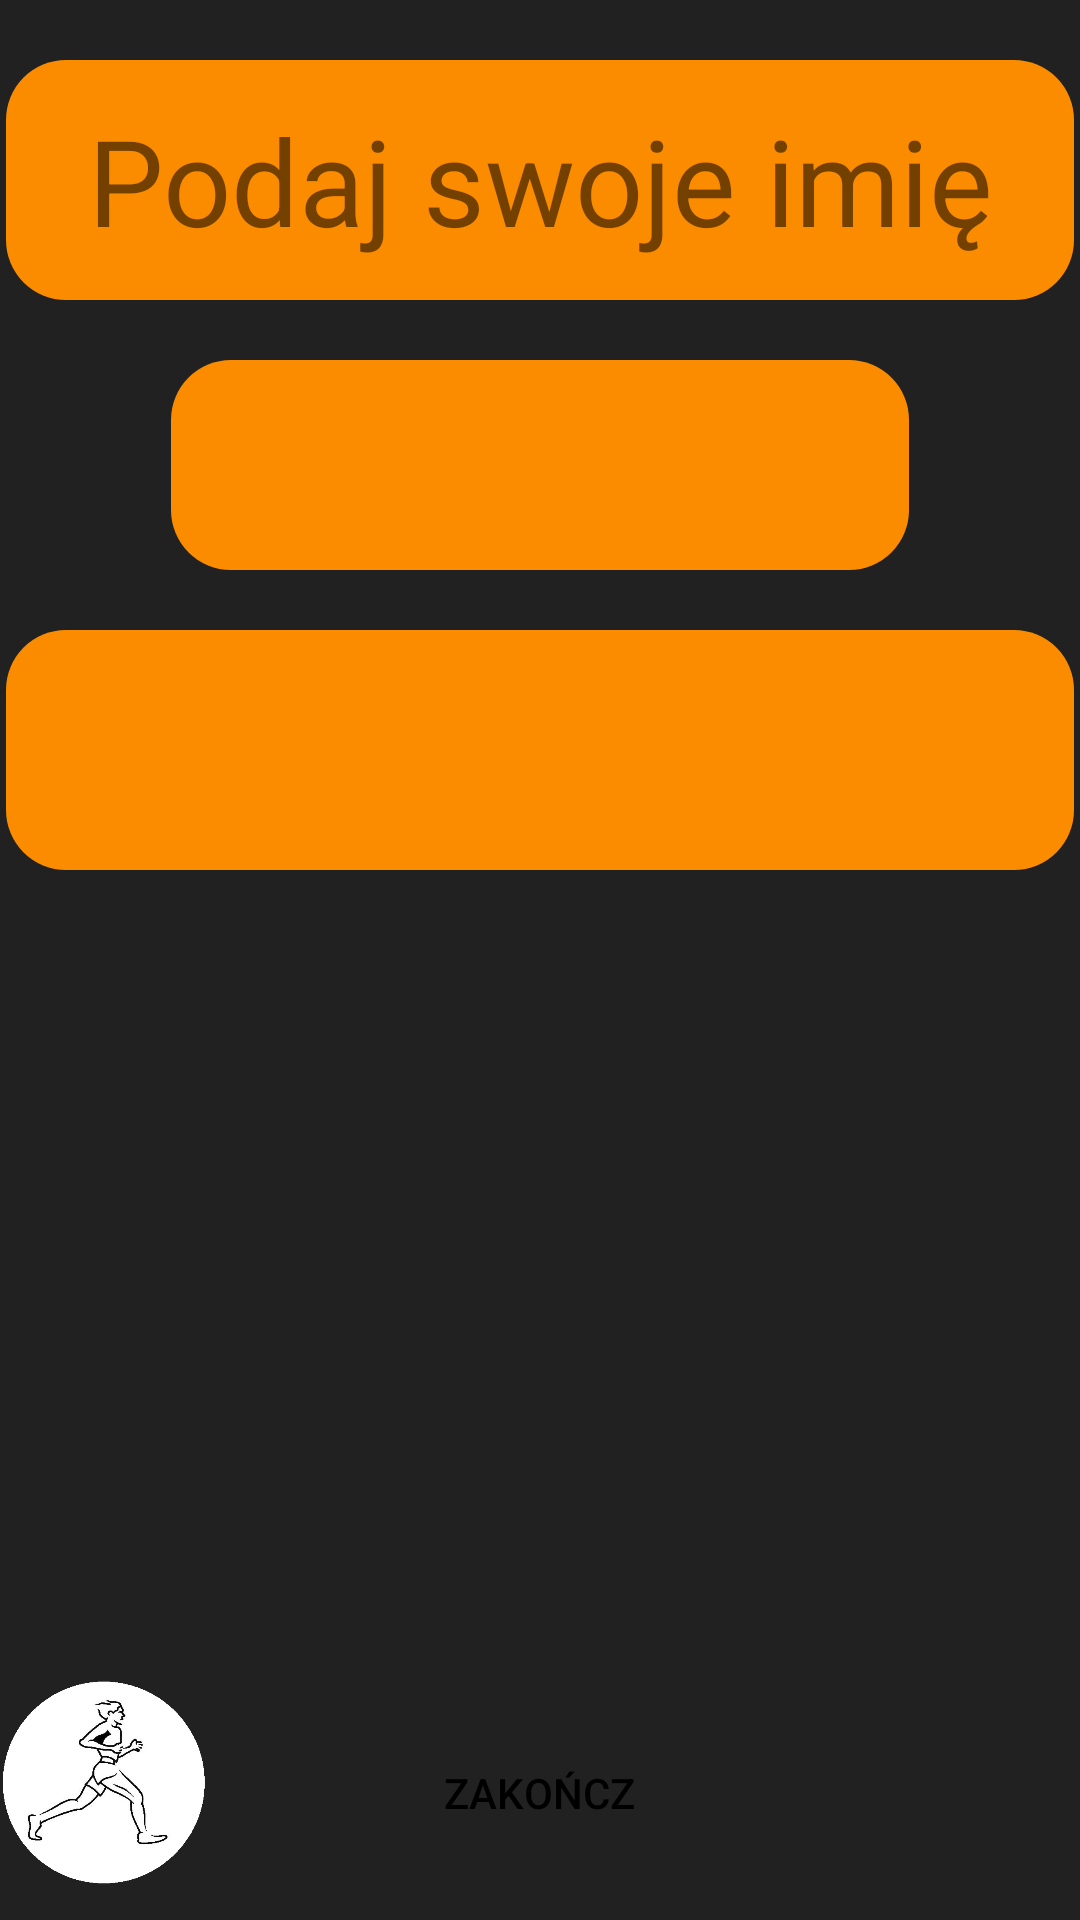

Layout XML and referenced resources for this Android screen:
<!-- AndroidManifest.xml: application theme AppTheme -->
<!-- res/layout/activity_name.xml -->
<?xml version="1.0" encoding="utf-8"?>
<RelativeLayout xmlns:android="http://schemas.android.com/apk/res/android"
    xmlns:app="http://schemas.android.com/apk/res-auto"
    xmlns:tools="http://schemas.android.com/tools"
    android:layout_width="match_parent"
    android:layout_height="match_parent"
    android:background="#212121">



    <TextView
        android:id="@+id/text_name"
        android:layout_width="356dp"
        android:layout_height="80dp"
        android:layout_centerInParent="true"
        android:layout_alignParentTop="true"
        android:layout_marginTop="20dp"
        android:background="@drawable/round_orange"
        android:text="Podaj swoje imię"
        android:textSize="40dp"
        android:gravity="center"/>

    <EditText
        android:id="@+id/name_edit"
        android:layout_width="246dp"
        android:layout_height="70dp"
        android:layout_centerInParent="true"
        android:layout_alignParentTop="true"
        android:layout_marginTop="120dp"
        android:background="@drawable/round_orange"
        android:textSize="20dp" />

    <TextView
        android:id="@+id/text_recomendation"
        android:layout_width="356dp"
        android:layout_height="80dp"
        android:layout_centerInParent="true"
        android:layout_alignParentTop="true"
        android:layout_marginTop="210dp"
        android:background="@drawable/round_orange"
        android:text=""
        android:textSize="20dp"
        android:gravity="center"/>

    <TextView
        android:id="@+id/text_dh"
        android:layout_width="356dp"
        android:layout_height="120dp"
        android:layout_centerInParent="true"
        android:layout_alignParentTop="true"
        android:layout_marginTop="300dp"
        android:background="@drawable/round_orange"
        android:text=""
        android:textSize="20dp"
        android:visibility="gone"
        android:gravity="center"/>

    <Button
        android:id="@+id/button_zakoncz"
        android:layout_width="147dp"
        android:layout_height="45dp"
        android:layout_alignParentBottom="true"
        android:layout_centerHorizontal="true"
        android:layout_marginEnd="107dp"
        android:layout_marginBottom="20dp"
        android:background="@drawable/round_white"
        android:text="Zakończ"
        tools:layout_editor_absoluteX="8dp"
        tools:layout_editor_absoluteY="447dp" />

    <ImageView
        android:layout_width="70dp"
        android:layout_height="91dp"
        android:layout_alignParentStart="true"
        android:layout_alignParentBottom="true"
        android:src="@drawable/biegaczz" />

</RelativeLayout>
<!-- resources referenced by this layout -->
<resources>
  <!-- drawable biegaczz: png bitmap (drawable, 72449 bytes) -->
  <!-- drawable round_orange (drawable) -->
  <?xml version="1.0" encoding="utf-8"?>
  <shape xmlns:android="http://schemas.android.com/apk/res/android"
      android:shape="rectangle">
      <solid android:color="#fb8c00" />
      <corners android:radius="20dp" />
  
  </shape>
  <style name="AppTheme" parent="Theme.AppCompat.Light.DarkActionBar">
          
          <item name="android:colorPrimary">@color/colorPrimary</item>
          <item name="colorPrimaryDark">@color/colorPrimaryDark</item>
          <item name="colorAccent">@color/colorAccent</item>
          <item name="android:textColorPrimary">@color/colorBlack</item>
  
      </style>
  <color name="colorPrimary">#e6790c</color>
  <color name="colorPrimaryDark">#00574B</color>
  <color name="colorAccent">#D81B60</color>
  <color name="colorBlack">#000000</color>
</resources>
